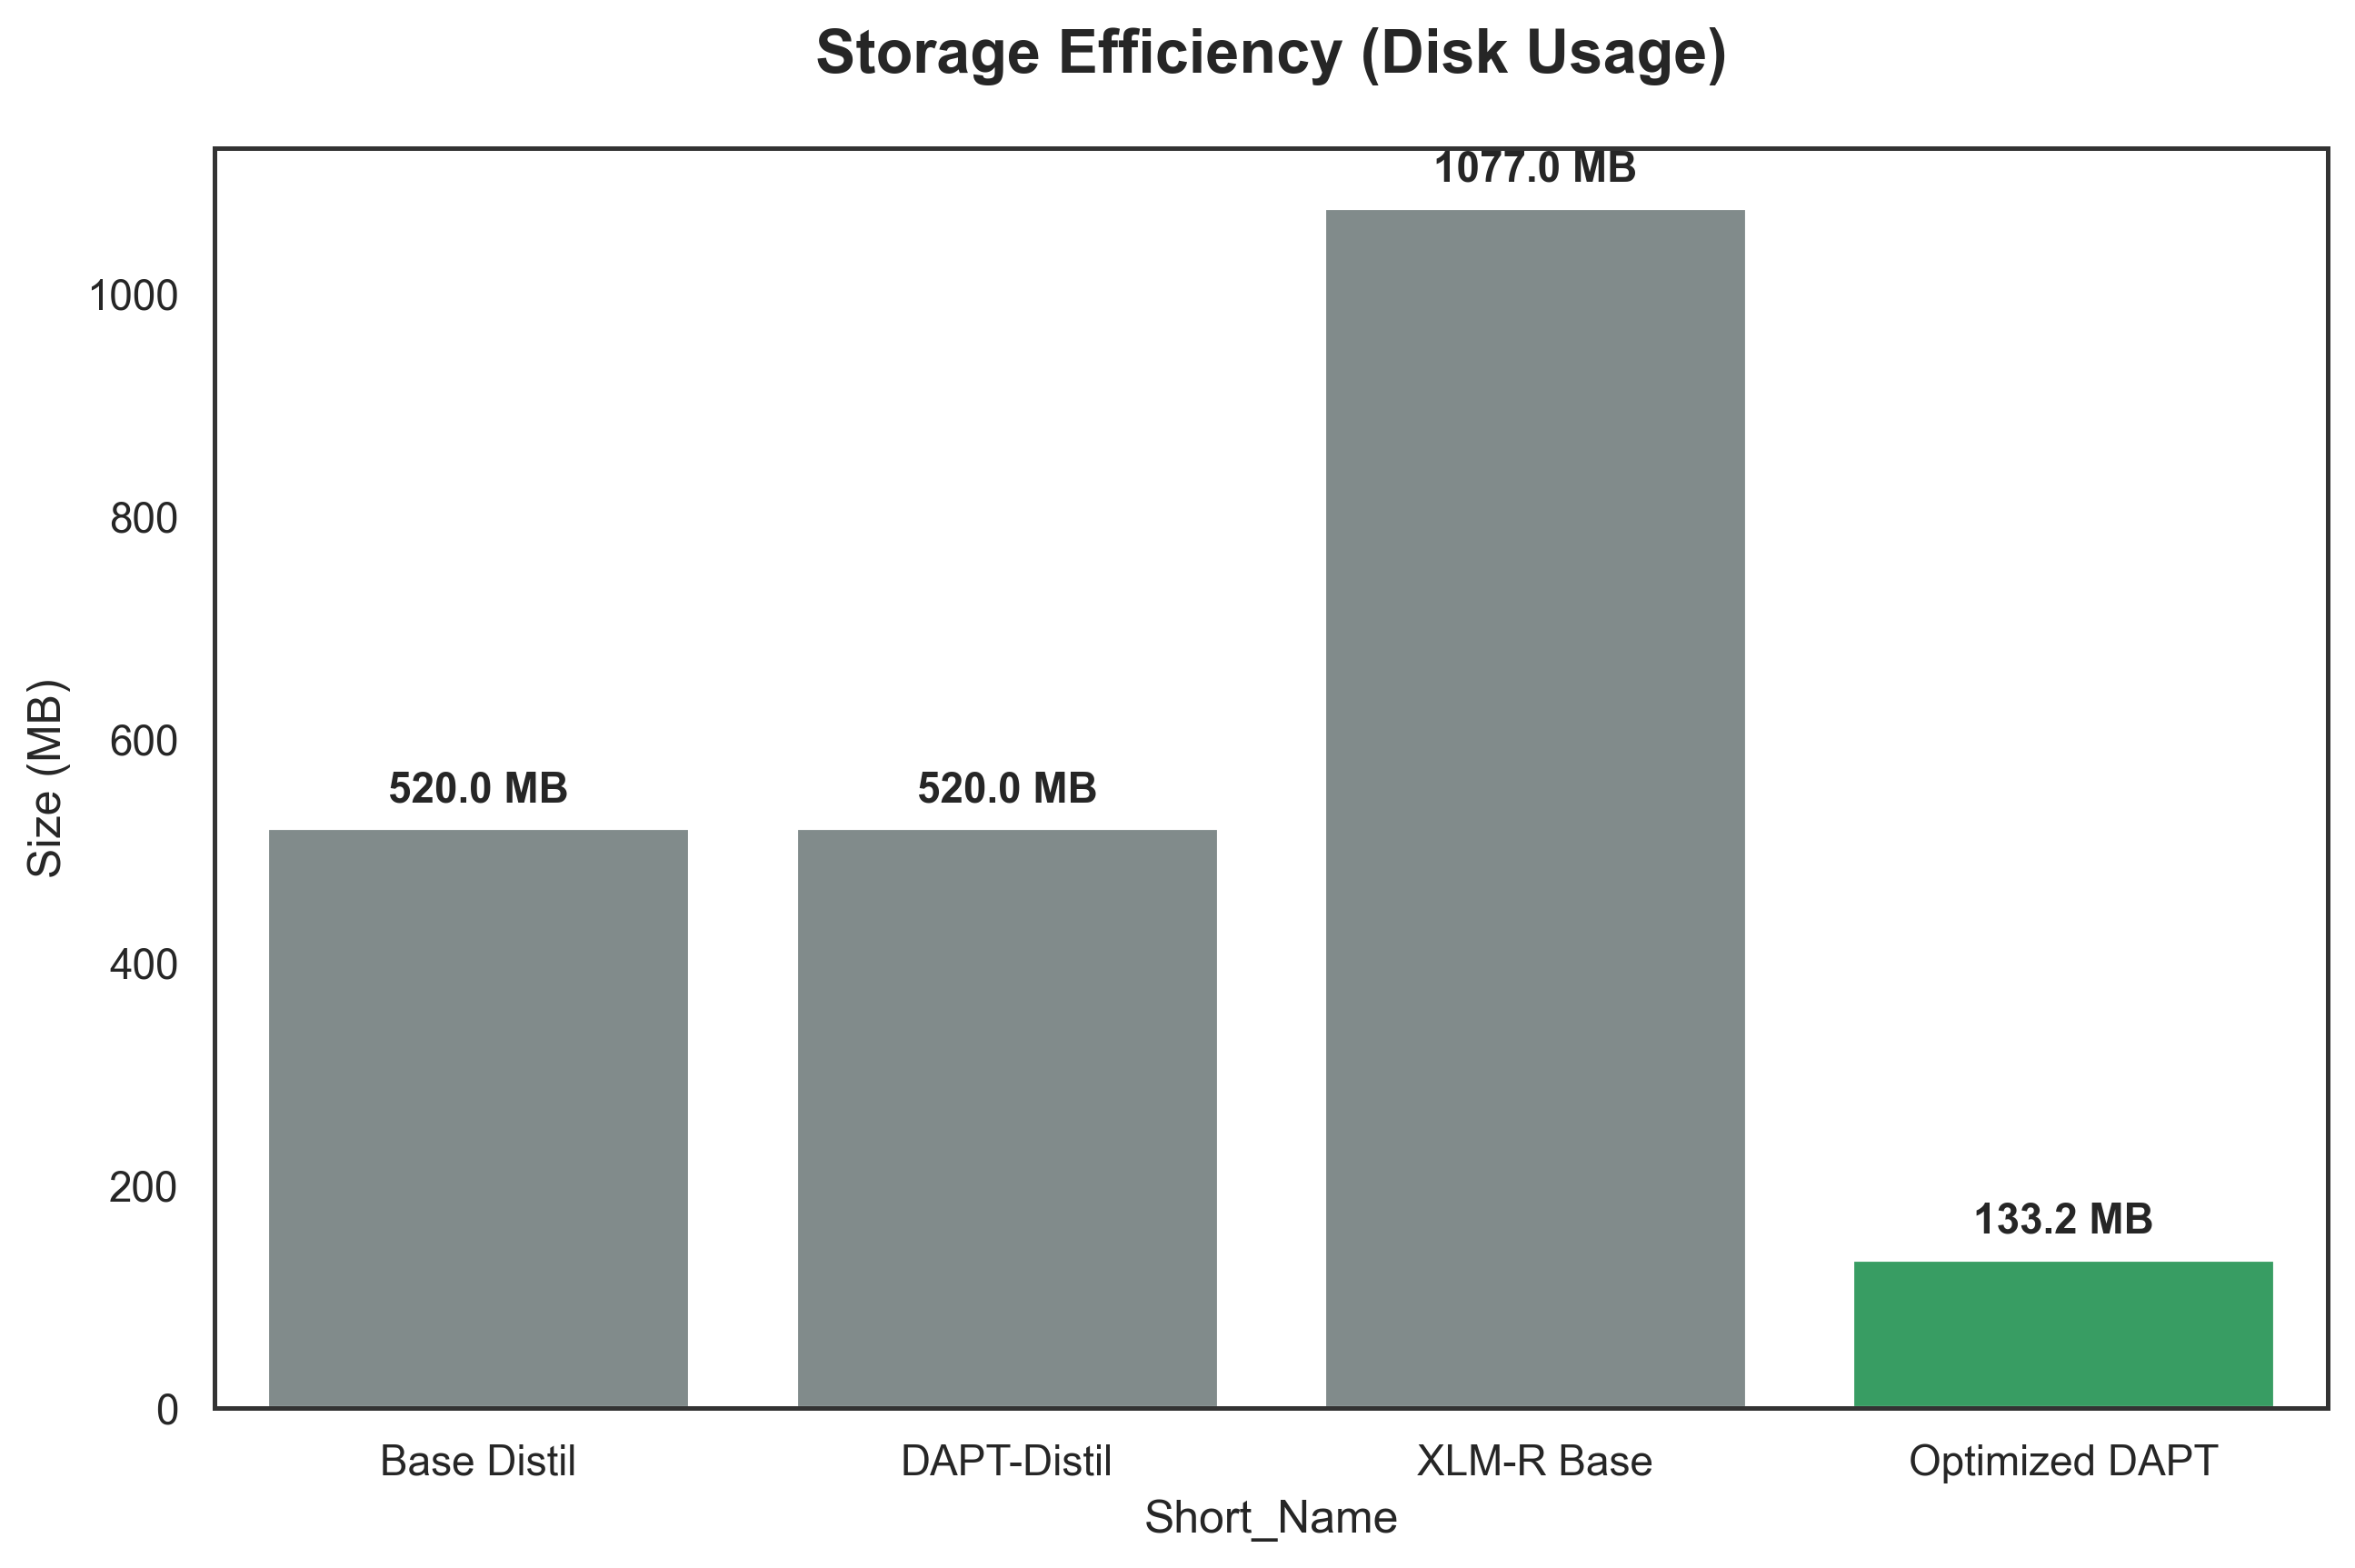

The data file committed next to this chart (first rows):
Model Name, Short_Name, Storage_MB
Base DistilBERT, Base Distil, 520
DAPT-DistilBERT, DAPT-Distil, 520
XLM-R Base, XLM-R Base, 1077
Optimized DAPT, Optimized DAPT, 133.2
